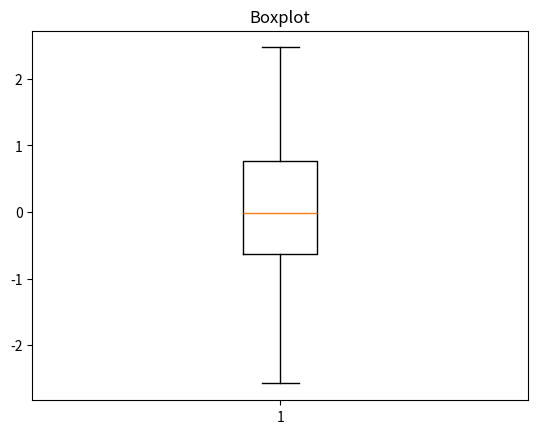

The script that saved this image:
import numpy as np
import matplotlib.pyplot as plt

data_box = np.random.randn(100)
plt.figure()
plt.boxplot(data_box)
plt.title('Boxplot')
plt.show()





